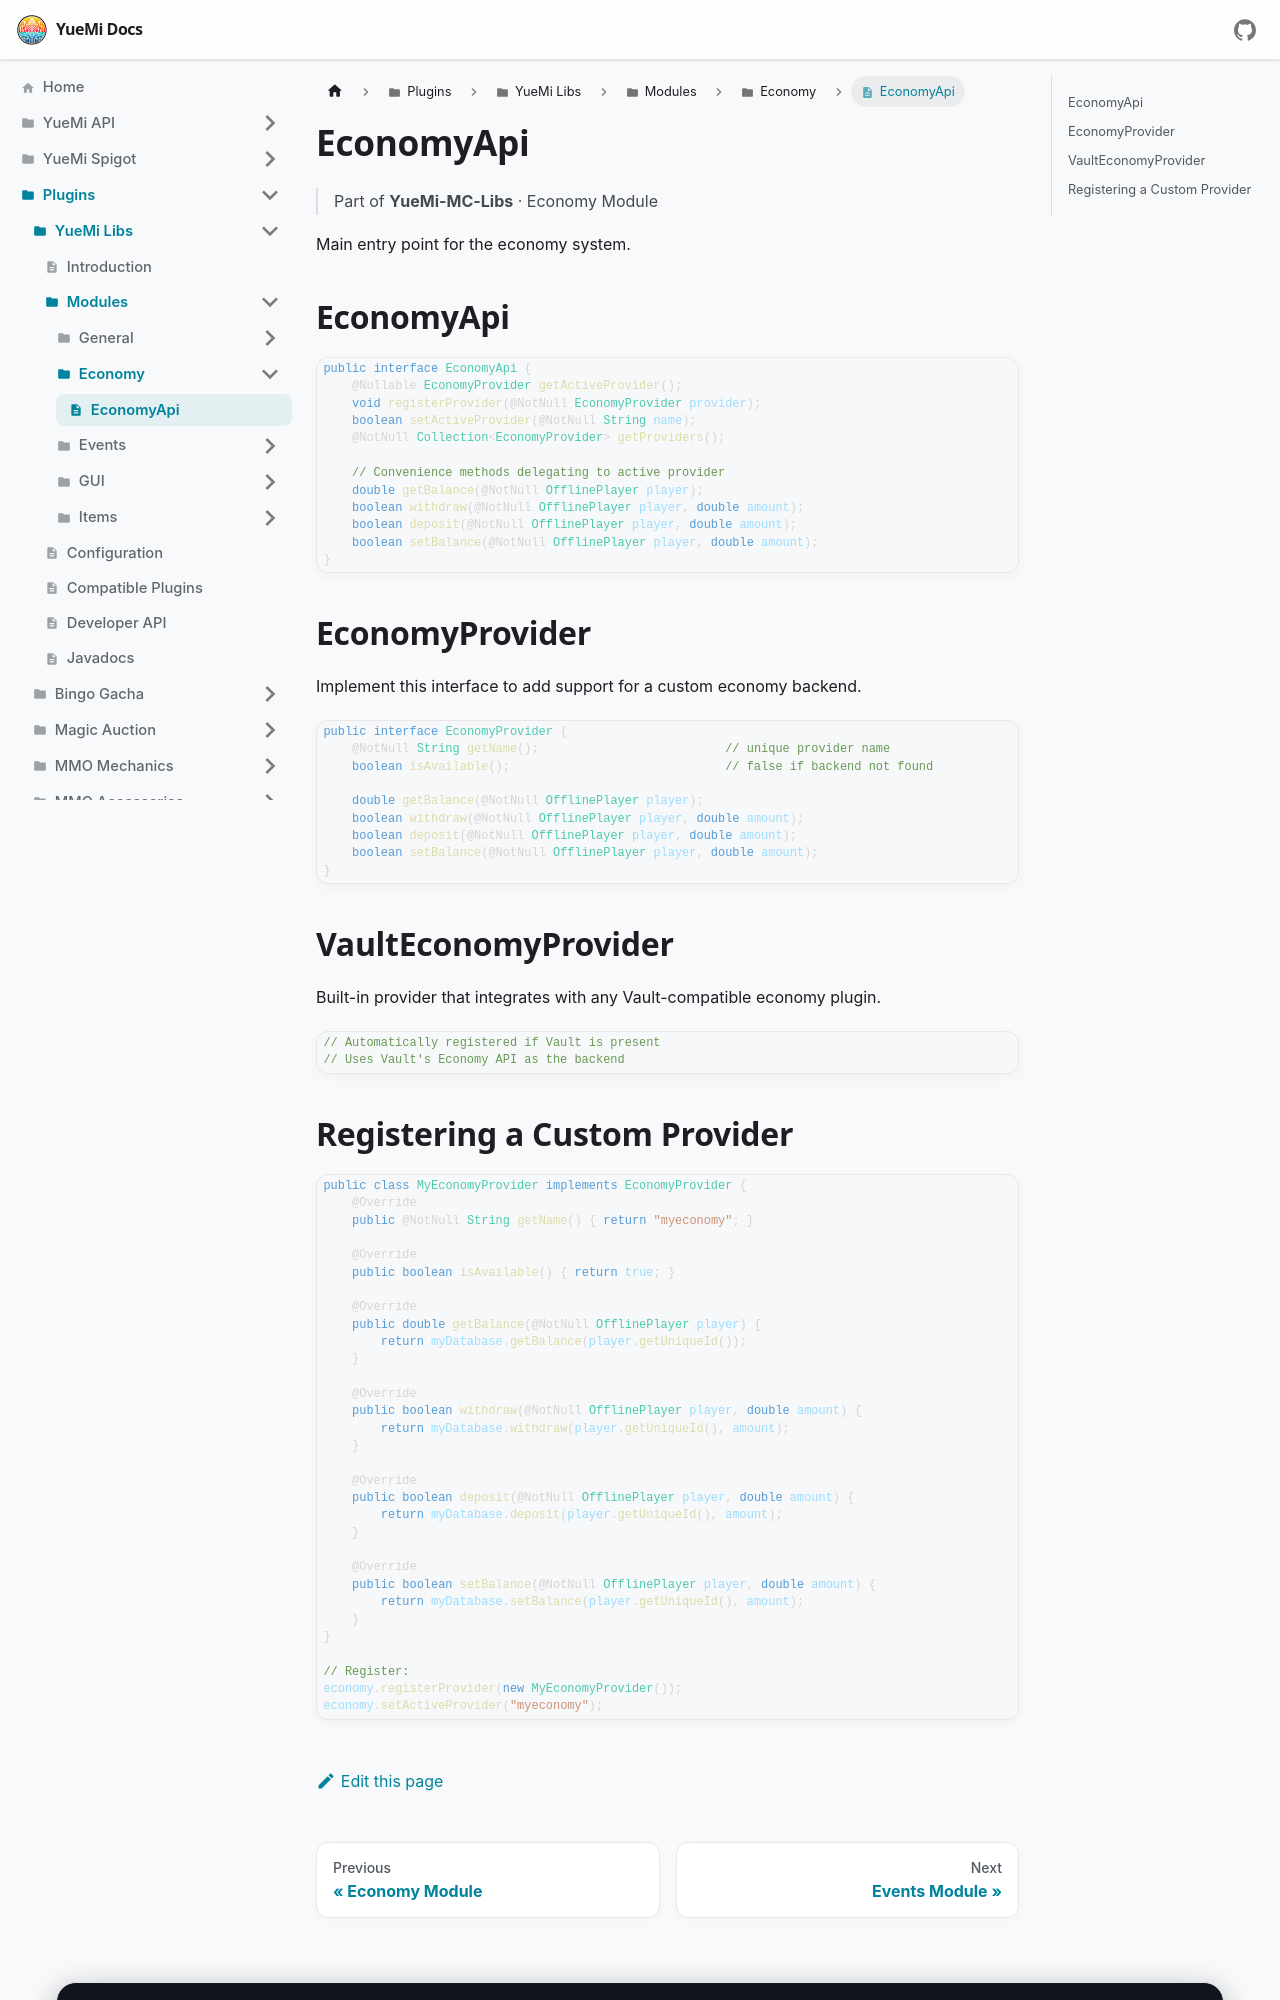

repository: YueMi-Development/YueMi-Docs · page: Plugins/YueMi-Libs/Modules/Economy/EconomyApi/index.html · generator: docusaurus

---
sidebar_position: 2
title: EconomyApi
---

# EconomyApi

> Part of **YueMi-MC-Libs** · Economy Module

Main entry point for the economy system.

## EconomyApi

```java
public interface EconomyApi {
    @Nullable EconomyProvider getActiveProvider();
    void registerProvider(@NotNull EconomyProvider provider);
    boolean setActiveProvider(@NotNull String name);
    @NotNull Collection<EconomyProvider> getProviders();

    // Convenience methods delegating to active provider
    double getBalance(@NotNull OfflinePlayer player);
    boolean withdraw(@NotNull OfflinePlayer player, double amount);
    boolean deposit(@NotNull OfflinePlayer player, double amount);
    boolean setBalance(@NotNull OfflinePlayer player, double amount);
}
```

## EconomyProvider

Implement this interface to add support for a custom economy backend.

```java
public interface EconomyProvider {
    @NotNull String getName();                          // unique provider name
    boolean isAvailable();                              // false if backend not found

    double getBalance(@NotNull OfflinePlayer player);
    boolean withdraw(@NotNull OfflinePlayer player, double amount);
    boolean deposit(@NotNull OfflinePlayer player, double amount);
    boolean setBalance(@NotNull OfflinePlayer player, double amount);
}
```

## VaultEconomyProvider

Built-in provider that integrates with any Vault-compatible economy plugin.

```java
// Automatically registered if Vault is present
// Uses Vault's Economy API as the backend
```
